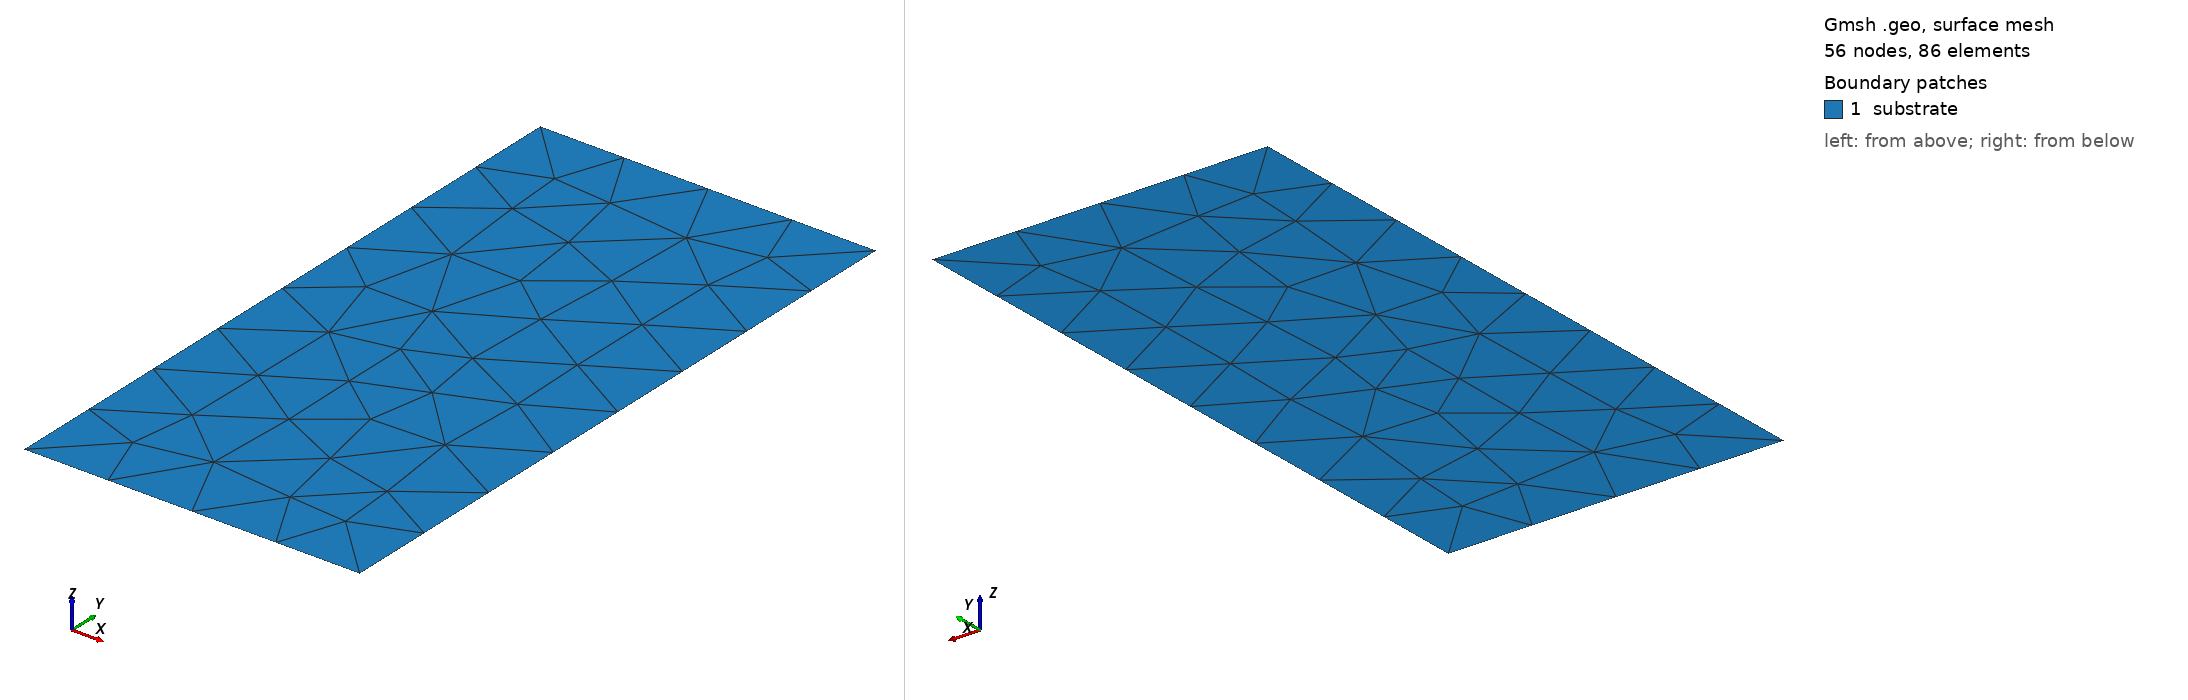

Gmsh geometry script, surface-meshed: 56 nodes, 86 surface elements. Boundary patches (legend numbers): 1 substrate. Left view from above one corner, right view from below the opposite corner. Legend entries are the model's physical surfaces. The drawing asked Gmsh for element sizes between 1% and 20% of the model's largest extent; the script's own settings can give other sizes.

=== finfet_mesh.geo (drawn) ===
// GMSH geometry file for advanced device structure
// Generated by SemiDGFEM Advanced Device Structures

Mesh.CharacteristicLengthMin = 1e-09;
Mesh.CharacteristicLengthMax = 5e-09;

// Device bounding box
Point(1) = {0, 0, 0, 5e-09};
Point(2) = {2e-08, 0, 0, 5e-09};
Point(3) = {2e-08, 4e-08, 0, 5e-09};
Point(4) = {0, 4e-08, 0, 5e-09};

// Device boundary lines
Line(1) = {1, 2};
Line(2) = {2, 3};
Line(3) = {3, 4};
Line(4) = {4, 1};

// Device surface
Line Loop(1) = {1, 2, 3, 4};
Plane Surface(1) = {1};

// FinFET specific geometry
// Number of fins: 2
// Fin width: 10.00 nm
// Fin height: 30.00 nm

// Physical regions
Physical Surface("substrate") = {1};
